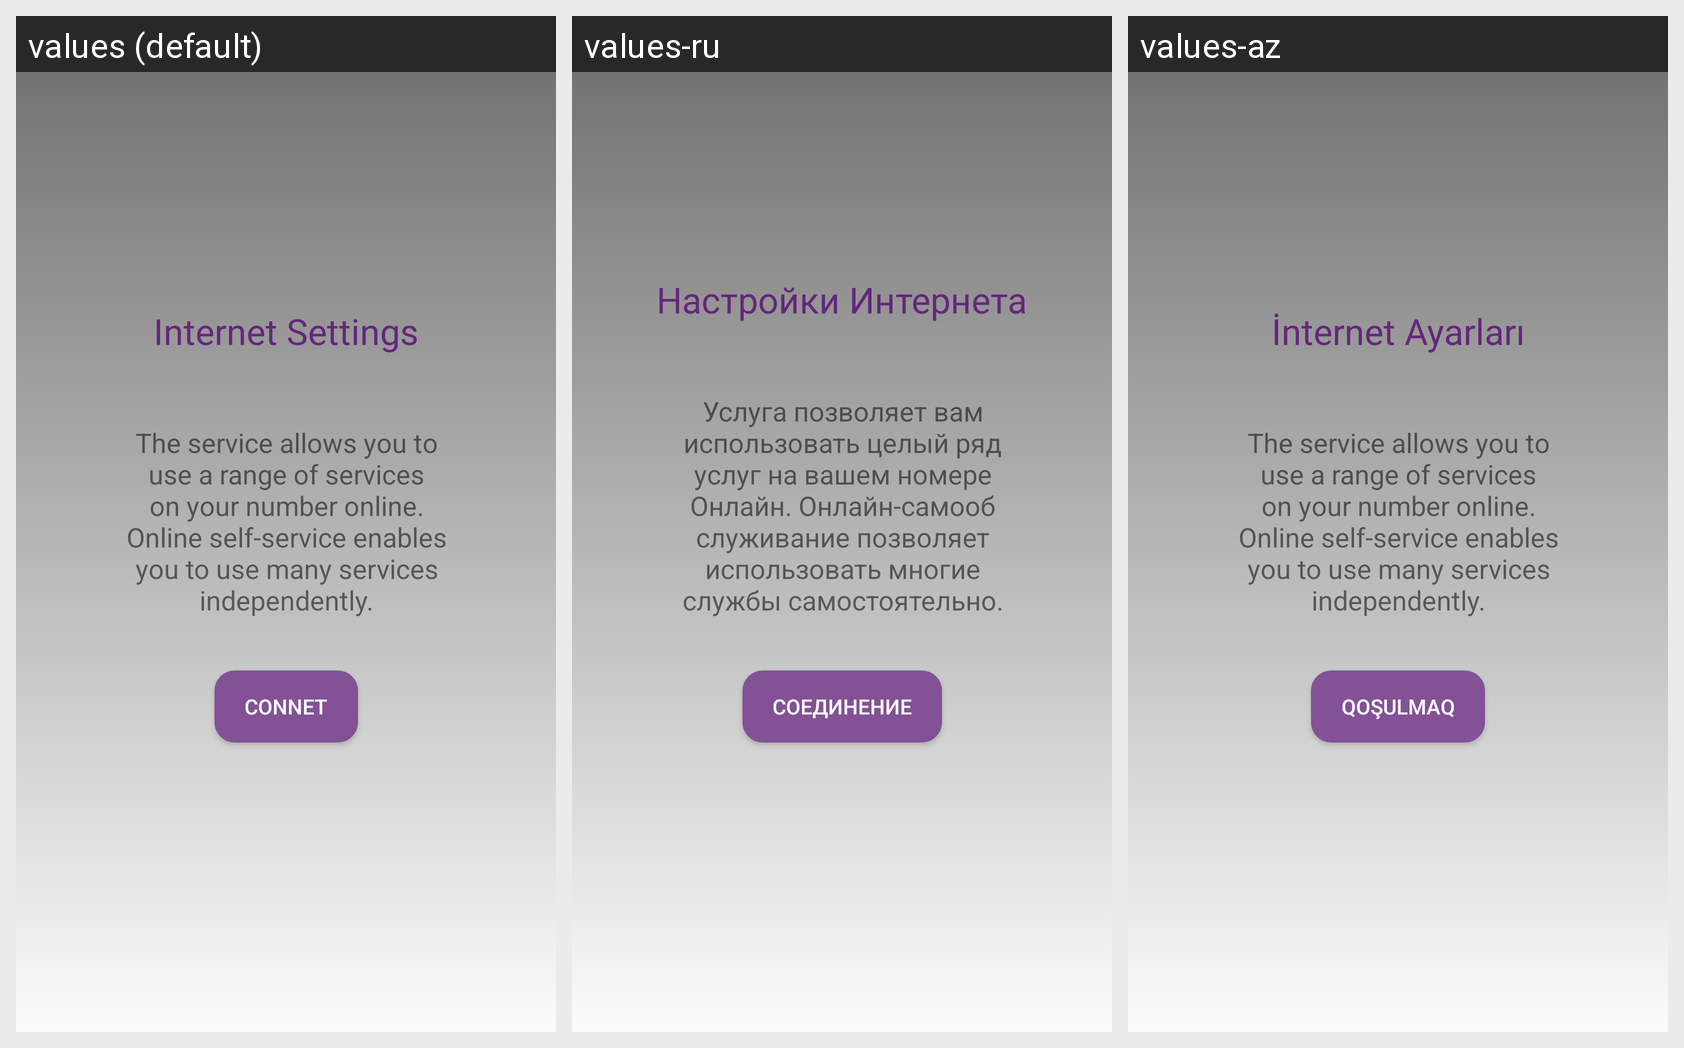

Locale-by-locale string values for the Android screen shown in this grid:
Android screen res/layout/activity_web_online_chat.xml rendered under 3 locales, left to right: values (default), values-ru, values-az. Device: Nexus 5 (rendered at 1080×1920; each locale shown at half size, 540×960, under a caption strip naming it); theme AppTheme.
Strings drawn on this screen, with the default value and each locale's value (text and hints the layout hard-codes, and strings that could not be matched under every locale, appear in the picture but are not listed):

connect
  values: Connet
  values-ru: соединение
  values-az: Qoşulmaq

servisecDes
  values: The service allows you to use a range of services on your number online. Online self-service enables you to use many services independently.
  values-ru: Услуга позволяет вам использовать целый ряд услуг на вашем номере Онлайн. Онлайн-самообслуживание позволяет использовать многие службы самостоятельно.
  values-az: The service allows you to use a range of services on your number online. Online self-service enables you to use many services independently.  [not translated; the default value is used]

internetSettings
  values: Internet Settings
  values-ru: Настройки Интернета
  values-az: İnternet Ayarları
